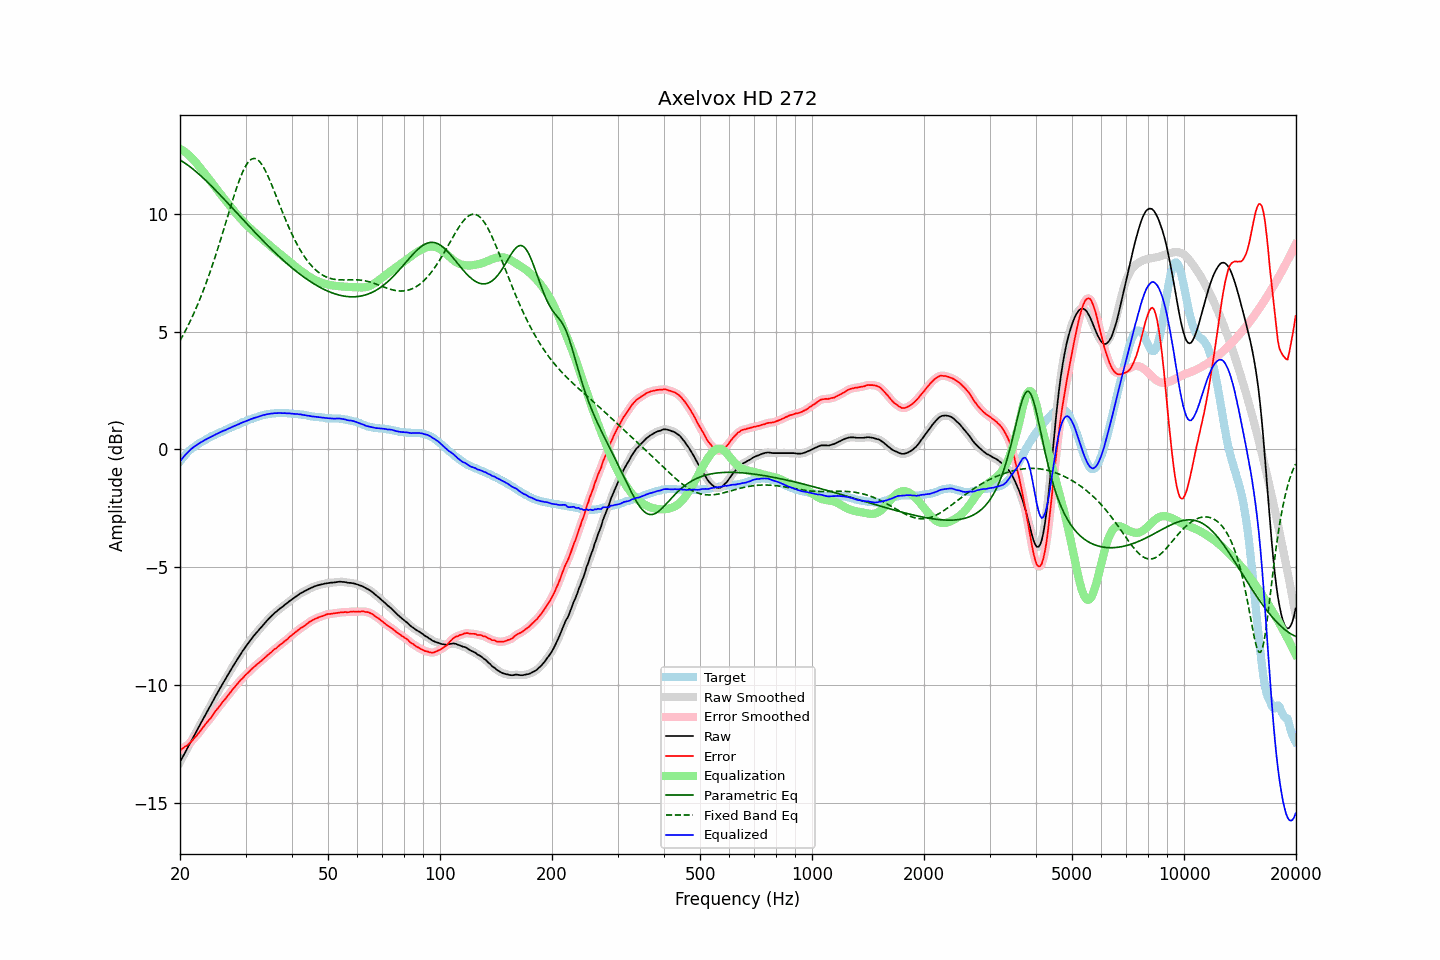

The table this chart was drawn from, first rows:
frequency, raw, error, smoothed, error_smoothed, equalization, parametric_eq, fixed_band_eq, equalized_raw, equalized_smoothed, target
20.00, -13.28, -12.77, -13.28, -12.77, 12.77, 12.29, 4.62, -0.51, -0.51, -0.51
20.20, -13.15, -12.73, -13.15, -12.73, 12.73, 12.25, 4.74, -0.42, -0.42, -0.42
20.40, -13.01, -12.68, -13.02, -12.68, 12.68, 12.21, 4.87, -0.33, -0.33, -0.34
20.61, -12.89, -12.62, -12.89, -12.63, 12.64, 12.16, 4.99, -0.25, -0.25, -0.27
20.81, -12.76, -12.59, -12.76, -12.58, 12.58, 12.11, 5.12, -0.18, -0.18, -0.18
21.02, -12.64, -12.54, -12.64, -12.53, 12.53, 12.07, 5.26, -0.11, -0.11, -0.10
21.23, -12.51, -12.47, -12.51, -12.48, 12.47, 12.01, 5.40, -0.04, -0.04, -0.04
21.44, -12.38, -12.41, -12.38, -12.40, 12.40, 11.96, 5.54, 0.02, 0.02, 0.02
21.66, -12.26, -12.33, -12.26, -12.33, 12.33, 11.91, 5.69, 0.07, 0.08, 0.07
21.87, -12.12, -12.25, -12.13, -12.25, 12.26, 11.85, 5.84, 0.13, 0.13, 0.12
22.09, -12.00, -12.18, -12.00, -12.18, 12.18, 11.80, 6.00, 0.17, 0.17, 0.17
22.31, -11.87, -12.10, -11.87, -12.10, 12.09, 11.74, 6.16, 0.22, 0.22, 0.22
22.54, -11.75, -12.01, -11.75, -12.01, 12.01, 11.68, 6.32, 0.26, 0.26, 0.26
22.76, -11.62, -11.92, -11.62, -11.92, 11.92, 11.62, 6.49, 0.31, 0.30, 0.30
22.99, -11.50, -11.83, -11.49, -11.83, 11.84, 11.55, 6.66, 0.34, 0.34, 0.33
23.22, -11.37, -11.74, -11.37, -11.74, 11.75, 11.49, 6.84, 0.38, 0.38, 0.37
23.45, -11.25, -11.66, -11.24, -11.65, 11.66, 11.42, 7.02, 0.42, 0.42, 0.41
23.69, -11.12, -11.57, -11.12, -11.57, 11.57, 11.36, 7.21, 0.46, 0.46, 0.45
23.92, -10.99, -11.49, -11.00, -11.49, 11.49, 11.29, 7.40, 0.49, 0.49, 0.49
24.16, -10.88, -11.42, -10.87, -11.41, 11.40, 11.22, 7.59, 0.52, 0.53, 0.54
24.40, -10.74, -11.32, -10.75, -11.32, 11.31, 11.16, 7.79, 0.57, 0.56, 0.57
24.65, -10.63, -11.22, -10.62, -11.22, 11.22, 11.09, 8.00, 0.59, 0.60, 0.59
24.89, -10.49, -11.12, -10.50, -11.12, 11.13, 11.02, 8.20, 0.64, 0.63, 0.62
25.14, -10.37, -11.04, -10.38, -11.04, 11.04, 10.95, 8.42, 0.67, 0.67, 0.66
25.39, -10.25, -10.95, -10.25, -10.95, 10.95, 10.88, 8.63, 0.70, 0.70, 0.69
25.65, -10.14, -10.87, -10.14, -10.86, 10.86, 10.80, 8.85, 0.72, 0.73, 0.73
25.91, -10.02, -10.77, -10.02, -10.77, 10.77, 10.73, 9.07, 0.76, 0.76, 0.75
26.16, -9.89, -10.68, -9.90, -10.69, 10.69, 10.66, 9.29, 0.79, 0.79, 0.78
26.43, -9.79, -10.61, -9.78, -10.60, 10.60, 10.59, 9.52, 0.81, 0.82, 0.82
26.69, -9.67, -10.52, -9.67, -10.52, 10.52, 10.51, 9.75, 0.85, 0.85, 0.85
26.96, -9.55, -10.43, -9.55, -10.44, 10.43, 10.44, 9.97, 0.88, 0.88, 0.88
27.23, -9.44, -10.35, -9.43, -10.34, 10.34, 10.37, 10.20, 0.91, 0.91, 0.91
27.50, -9.32, -10.26, -9.32, -10.26, 10.26, 10.29, 10.42, 0.94, 0.94, 0.94
27.77, -9.20, -10.17, -9.21, -10.18, 10.18, 10.22, 10.64, 0.97, 0.97, 0.96
28.05, -9.10, -10.10, -9.09, -10.09, 10.09, 10.14, 10.85, 1.00, 1.00, 1.00
28.33, -8.99, -10.01, -8.99, -10.01, 10.01, 10.07, 11.06, 1.03, 1.03, 1.02
28.62, -8.88, -9.93, -8.88, -9.93, 9.93, 10.00, 11.26, 1.05, 1.06, 1.05
28.90, -8.77, -9.86, -8.77, -9.85, 9.85, 9.92, 11.45, 1.09, 1.09, 1.09
29.19, -8.66, -9.77, -8.66, -9.78, 9.78, 9.85, 11.62, 1.12, 1.12, 1.11
29.48, -8.56, -9.72, -8.55, -9.71, 9.71, 9.77, 11.78, 1.15, 1.15, 1.16
29.78, -8.46, -9.63, -8.46, -9.63, 9.63, 9.70, 11.93, 1.18, 1.18, 1.17
30.08, -8.36, -9.56, -8.36, -9.57, 9.56, 9.63, 12.05, 1.21, 1.20, 1.20
30.38, -8.27, -9.50, -8.27, -9.50, 9.50, 9.55, 12.16, 1.23, 1.23, 1.23
30.68, -8.18, -9.44, -8.17, -9.43, 9.43, 9.48, 12.24, 1.25, 1.26, 1.26
30.99, -8.08, -9.36, -8.08, -9.37, 9.37, 9.41, 12.30, 1.29, 1.28, 1.28
31.30, -8.00, -9.30, -7.99, -9.30, 9.30, 9.34, 12.34, 1.31, 1.31, 1.30
31.61, -7.91, -9.24, -7.91, -9.24, 9.24, 9.26, 12.36, 1.34, 1.33, 1.33
31.93, -7.83, -9.18, -7.83, -9.18, 9.18, 9.19, 12.35, 1.35, 1.35, 1.35
32.24, -7.75, -9.12, -7.75, -9.12, 9.12, 9.12, 12.31, 1.38, 1.38, 1.37
32.57, -7.67, -9.07, -7.67, -9.07, 9.06, 9.05, 12.26, 1.40, 1.40, 1.40
32.89, -7.59, -9.01, -7.58, -9.01, 9.01, 8.98, 12.18, 1.42, 1.42, 1.42
33.22, -7.51, -8.95, -7.51, -8.95, 8.95, 8.91, 12.09, 1.44, 1.44, 1.44
33.55, -7.43, -8.89, -7.43, -8.89, 8.89, 8.84, 11.98, 1.46, 1.46, 1.46
33.89, -7.36, -8.83, -7.35, -8.83, 8.83, 8.77, 11.85, 1.47, 1.48, 1.47
34.23, -7.28, -8.77, -7.28, -8.77, 8.77, 8.70, 11.71, 1.49, 1.49, 1.49
34.57, -7.21, -8.71, -7.21, -8.71, 8.71, 8.63, 11.57, 1.50, 1.50, 1.50
34.92, -7.14, -8.65, -7.14, -8.65, 8.65, 8.56, 11.41, 1.51, 1.52, 1.51
35.27, -7.07, -8.60, -7.07, -8.59, 8.59, 8.50, 11.24, 1.53, 1.53, 1.53
35.62, -7.01, -8.53, -7.00, -8.53, 8.54, 8.43, 11.07, 1.53, 1.53, 1.52
35.97, -6.94, -8.47, -6.94, -8.48, 8.48, 8.37, 10.90, 1.54, 1.54, 1.53
... 635 more rows
